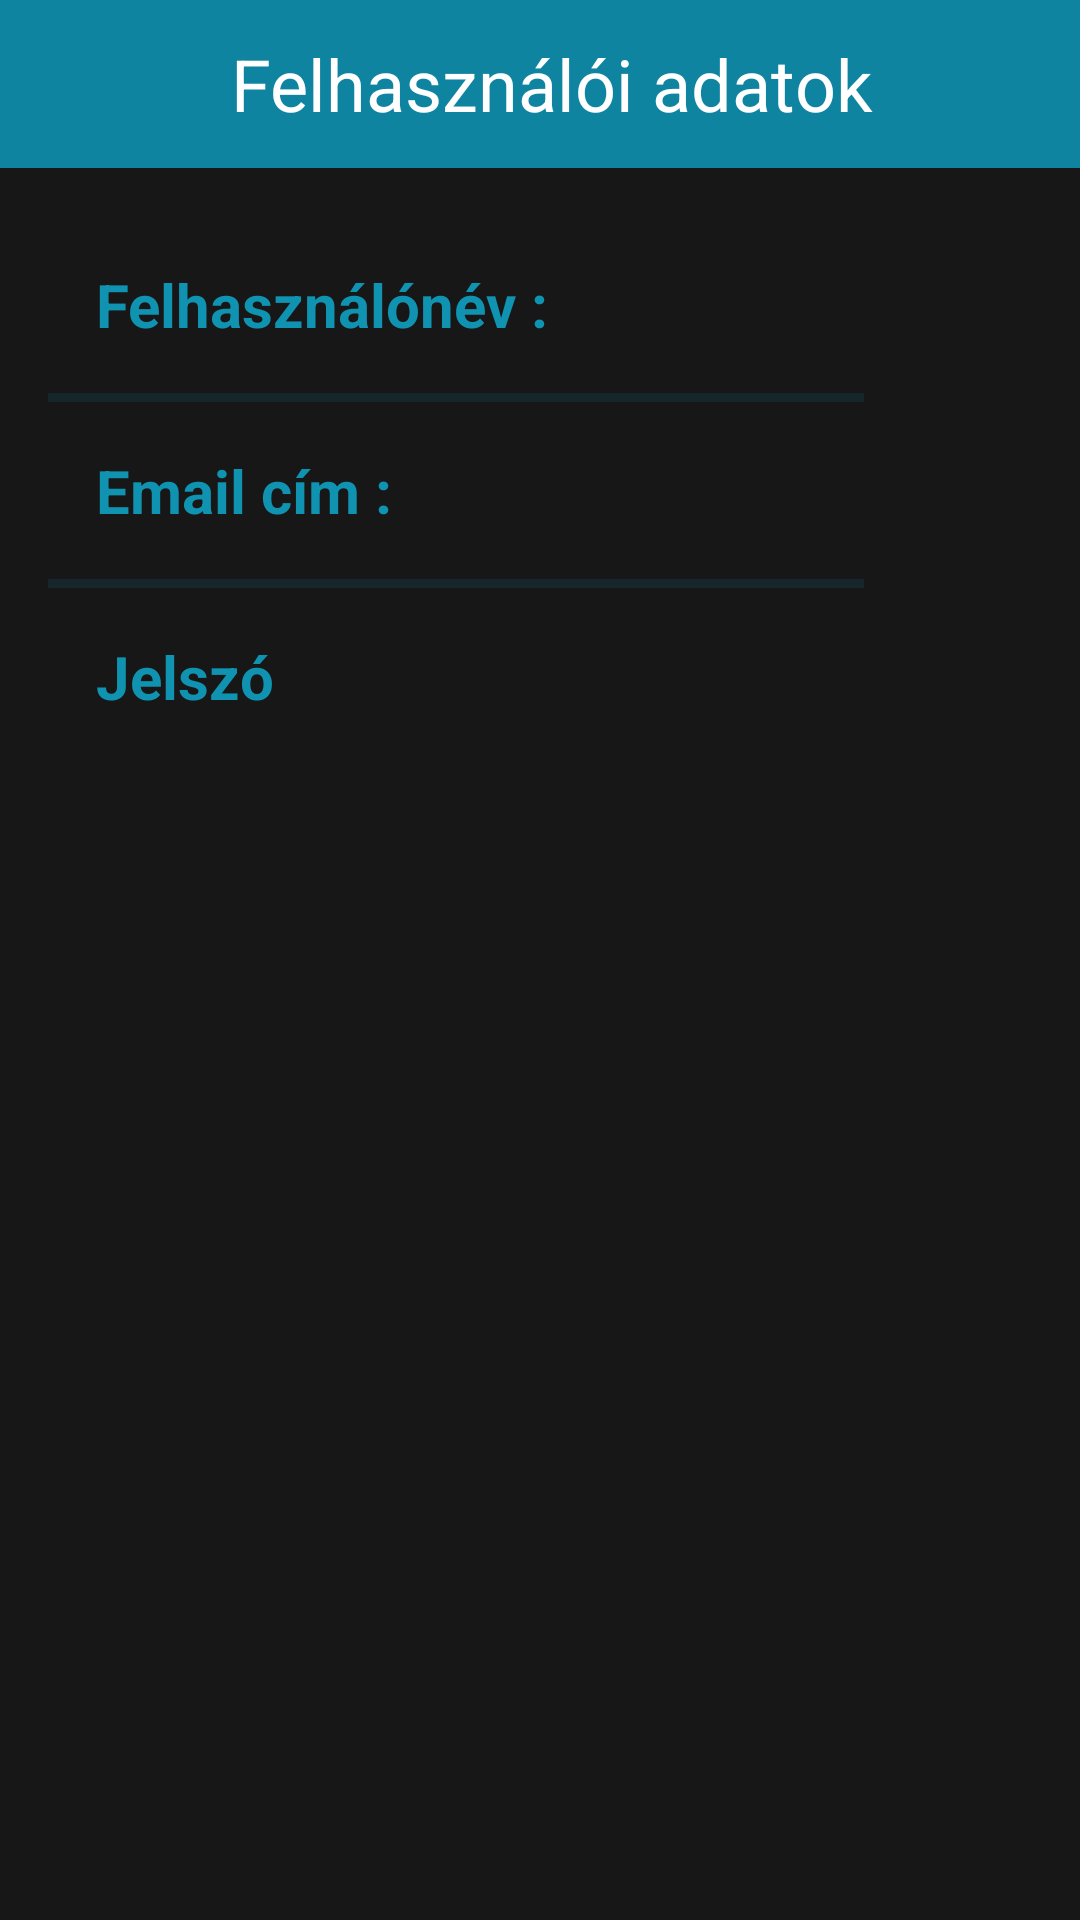

Android layout source for this screen:
<!-- AndroidManifest.xml: application theme AppTheme -->
<!-- res/layout/fragment_user_data.xml -->
<?xml version="1.0" encoding="utf-8"?>
<androidx.constraintlayout.widget.ConstraintLayout xmlns:android="http://schemas.android.com/apk/res/android"
    xmlns:app="http://schemas.android.com/apk/res-auto"
    xmlns:tools="http://schemas.android.com/tools"
    android:id="@+id/blankFragmentRoot"
    android:layout_width="match_parent"
    android:layout_height="match_parent"
    android:background="@color/darkGray">

    <androidx.appcompat.widget.Toolbar
        android:id="@+id/userDataToolbar"
        android:layout_width="match_parent"
        android:layout_height="wrap_content"
        android:background="@color/blue"
        app:layout_constraintStart_toStartOf="parent"
        app:layout_constraintTop_toTopOf="parent">

        <androidx.constraintlayout.widget.ConstraintLayout
            android:layout_width="match_parent"
            android:layout_height="match_parent">

            <TextView
                android:id="@+id/userDataTitle"
                android:layout_width="wrap_content"
                android:layout_height="wrap_content"
                android:text="@string/user_data_page_title"
                android:textColor="@color/white"
                android:textSize="24sp"
                app:layout_constraintBottom_toBottomOf="parent"
                app:layout_constraintEnd_toEndOf="@+id/userDataLogout"
                app:layout_constraintStart_toStartOf="parent"
                app:layout_constraintTop_toTopOf="parent" />

            <ImageView
                android:id="@+id/userDataLogout"
                android:layout_width="24dp"
                android:layout_height="24dp"
                android:layout_marginEnd="@dimen/margin_small"
                android:src="@drawable/icon_logout"
                app:layout_constraintBottom_toBottomOf="parent"
                app:layout_constraintEnd_toEndOf="parent"
                app:layout_constraintTop_toTopOf="parent"
                app:tint="@color/white"
                tools:ignore="ContentDescription" />
        </androidx.constraintlayout.widget.ConstraintLayout>
    </androidx.appcompat.widget.Toolbar>

    <TextView
        android:id="@+id/userDataUsernameName"
        android:layout_width="wrap_content"
        android:layout_height="wrap_content"
        android:layout_marginStart="@dimen/margin_large"
        android:layout_marginTop="@dimen/margin_large"
        android:text="@string/user_data_username"
        android:textColor="@color/colorPrimary"
        android:textSize="20sp"
        android:textStyle="bold"
        app:layout_constraintStart_toStartOf="parent"
        app:layout_constraintTop_toBottomOf="@+id/userDataToolbar" />

    <TextView
        android:id="@+id/userDataUsername"
        android:layout_width="wrap_content"
        android:layout_height="wrap_content"
        android:layout_marginStart="@dimen/margin_small"
        android:layout_marginTop="@dimen/margin_large"
        android:textColor="@color/colorPrimary"
        android:textSize="20sp"
        app:layout_constraintEnd_toEndOf="parent"
        app:layout_constraintHorizontal_bias="0"
        app:layout_constraintStart_toEndOf="@id/userDataUsernameName"
        app:layout_constraintTop_toBottomOf="@+id/userDataToolbar"
        tools:text="username" />

    <ImageButton
        android:id="@+id/userDataEditUsernameButton"
        android:layout_width="40dp"
        android:layout_height="40dp"
        android:layout_margin="@dimen/margin_normal"
        android:background="@drawable/background_round_button_with_stroke"
        android:contentDescription="Edit username icon"
        android:padding="8dp"
        android:scaleType="fitCenter"
        android:src="@drawable/icon_edit"
        android:tint="@color/colorPrimary"
        app:layout_constraintBottom_toBottomOf="@id/userDataUsernameName"
        app:layout_constraintTop_toTopOf="@id/userDataUsernameName"
        app:layout_constraintEnd_toEndOf="parent"
        tools:ignore="HardcodedText" />

    <View
        android:id="@+id/divider1"
        android:layout_width="0dp"
        android:layout_height="3dp"
        android:layout_marginStart="@dimen/margin_normal"
        android:layout_marginTop="@dimen/margin_normal"
        android:layout_marginEnd="@dimen/margin_normal"
        android:background="?android:attr/listDivider"
        android:backgroundTint="@color/colorPrimary"
        android:foregroundTint="@color/colorPrimary"
        app:layout_constraintTop_toBottomOf="@+id/userDataUsernameName"
        app:layout_constraintEnd_toStartOf="@id/userDataEditUsernameButton"
        app:layout_constraintStart_toStartOf="parent"
        tools:layout_editor_absoluteY="20dp" />

    <TextView
        android:id="@+id/userDataEmailName"
        android:layout_width="wrap_content"
        android:layout_height="wrap_content"
        android:layout_marginStart="@dimen/margin_large"
        android:layout_marginTop="@dimen/margin_normal"
        android:text="@string/user_data_email"
        android:textColor="@color/colorPrimary"
        android:textSize="20sp"
        android:textStyle="bold"
        app:layout_constraintStart_toStartOf="parent"
        app:layout_constraintTop_toBottomOf="@+id/divider1" />

    <TextView
        android:id="@+id/userDataEmail"
        android:layout_width="wrap_content"
        android:layout_height="wrap_content"
        android:layout_marginStart="@dimen/margin_small"
        android:layout_marginTop="@dimen/margin_normal"
        android:textColor="@color/colorPrimary"
        android:textSize="20sp"
        app:layout_constraintEnd_toEndOf="parent"
        app:layout_constraintHorizontal_bias="0"
        app:layout_constraintStart_toEndOf="@id/userDataEmailName"
        app:layout_constraintTop_toBottomOf="@+id/divider1"
        tools:text="email" />

    <ImageButton
        android:id="@+id/userDataEditEmailButton"
        android:layout_width="40dp"
        android:layout_height="40dp"
        android:layout_margin="@dimen/margin_normal"
        android:background="@drawable/background_round_button_with_stroke"
        android:contentDescription="Edit email icon"
        android:padding="8dp"
        android:scaleType="fitCenter"
        android:src="@drawable/icon_edit"
        android:tint="@color/colorPrimary"
        app:layout_constraintBottom_toBottomOf="@id/userDataEmailName"
        app:layout_constraintTop_toTopOf="@id/userDataEmailName"
        app:layout_constraintEnd_toEndOf="parent"
        tools:ignore="HardcodedText" />

    <View
        android:id="@+id/divider2"
        android:layout_width="0dp"
        android:layout_height="3dp"
        android:layout_marginStart="@dimen/margin_normal"
        android:layout_marginTop="@dimen/margin_normal"
        android:layout_marginEnd="@dimen/margin_normal"
        android:background="?android:attr/listDivider"
        android:backgroundTint="@color/colorPrimary"
        android:foregroundTint="@color/colorPrimary"
        app:layout_constraintTop_toBottomOf="@+id/userDataEmailName"
        app:layout_constraintEnd_toStartOf="@id/userDataEditEmailButton"
        app:layout_constraintStart_toStartOf="parent"
        tools:layout_editor_absoluteY="20dp" />

    <TextView
        android:id="@+id/userDataPasswordName"
        android:layout_width="wrap_content"
        android:layout_height="wrap_content"
        android:layout_marginStart="@dimen/margin_large"
        android:layout_marginTop="@dimen/margin_normal"
        android:text="@string/user_data_password"
        android:textColor="@color/colorPrimary"
        android:textSize="20sp"
        android:textStyle="bold"
        app:layout_constraintStart_toStartOf="parent"
        app:layout_constraintTop_toBottomOf="@+id/divider2" />

    <ImageButton
        android:id="@+id/userDataEditPasswordButton"
        android:layout_width="40dp"
        android:layout_height="40dp"
        android:layout_margin="@dimen/margin_normal"
        android:background="@drawable/background_round_button_with_stroke"
        android:contentDescription="Edit password icon"
        android:padding="8dp"
        android:scaleType="fitCenter"
        android:src="@drawable/icon_edit"
        android:tint="@color/colorPrimary"
        app:layout_constraintBottom_toBottomOf="@id/userDataPasswordName"
        app:layout_constraintTop_toTopOf="@id/userDataPasswordName"
        app:layout_constraintEnd_toEndOf="parent"
        tools:ignore="HardcodedText" />

    <LinearLayout
        android:id="@+id/userDataEditFeedbackContainer"
        android:layout_width="wrap_content"
        android:layout_height="wrap_content"
        android:layout_marginStart="@dimen/margin_large"
        android:layout_marginTop="@dimen/margin_normal"
        android:layout_marginEnd="@dimen/margin_large"
        android:layout_marginBottom="@dimen/margin_extra_large"
        android:background="@color/colorAccent"
        app:layout_constraintEnd_toEndOf="parent"
        app:layout_constraintStart_toStartOf="parent"
        app:layout_constraintBottom_toBottomOf="parent">

        <TextView
            android:id="@+id/userDataEditFeedback"
            android:layout_width="match_parent"
            android:layout_height="wrap_content"
            android:textColor="@color/white" />
    </LinearLayout>

    <View
        android:id="@+id/divider3"
        android:layout_width="0dp"
        android:layout_height="3dp"
        android:layout_marginStart="@dimen/margin_normal"
        android:layout_marginTop="@dimen/margin_extra_large"
        android:layout_marginEnd="@dimen/margin_normal"
        android:background="?android:attr/listDivider"
        android:backgroundTint="@color/colorPrimary"
        android:foregroundTint="@color/colorPrimary"
        app:layout_constraintTop_toBottomOf="@+id/userDataPasswordName"
        app:layout_constraintEnd_toEndOf="parent"
        app:layout_constraintStart_toStartOf="parent"
        tools:layout_editor_absoluteY="20dp"
        android:visibility="gone" />

    <TextView
        android:id="@+id/userDataAdmin"
        android:layout_width="wrap_content"
        android:layout_height="wrap_content"
        android:layout_marginStart="@dimen/margin_large"
        android:layout_marginTop="@dimen/margin_normal"
        android:text="@string/user_data_admin"
        android:textColor="@color/colorPrimary"
        android:textSize="20sp"
        android:textStyle="bold"
        app:layout_constraintStart_toStartOf="parent"
        app:layout_constraintTop_toBottomOf="@+id/divider3"
        android:visibility="gone" />

    <Button
        android:id="@+id/userDataShowUsersButton"
        android:layout_width="wrap_content"
        android:layout_height="wrap_content"
        android:layout_marginStart="@dimen/margin_large"
        android:layout_marginTop="@dimen/margin_large"
        android:layout_marginEnd="@dimen/margin_normal"
        android:background="@color/blue"
        android:shadowColor="@color/colorAccent"
        android:text="@string/user_data_admin_show_all_users"
        android:textColor="@color/white"
        app:layout_constraintStart_toStartOf="parent"
        app:layout_constraintTop_toBottomOf="@+id/userDataAdmin"
        android:visibility="gone" />
</androidx.constraintlayout.widget.ConstraintLayout>
<!-- resources referenced by this layout -->
<resources>
  <color name="blue">#0E84A0</color>
  <color name="colorAccent">#950202</color>
  <color name="colorPrimary">#1092B1</color>
  <color name="darkGray">#171717</color>
  <color name="white">#ffffff</color>
  <dimen name="margin_extra_large">64dp</dimen>
  <dimen name="margin_large">32dp</dimen>
  <dimen name="margin_normal">16dp</dimen>
  <dimen name="margin_small">8dp</dimen>
  <!-- drawable background_round_button_with_stroke (drawable) -->
  <?xml version="1.0" encoding="utf-8"?>
  <shape xmlns:android="http://schemas.android.com/apk/res/android"
      android:shape="oval">
      <stroke
          android:color="@color/colorPrimary"
          android:width="2dp" />
      <gradient
          android:startColor="@color/colorPrimaryDark"
          android:endColor="@color/black"
          android:angle="270" />
  </shape>
  <string name="user_data_admin">Admin felület</string>
  <string name="user_data_admin_show_all_users">Összes felhasználó</string>
  <string name="user_data_email">Email cím :</string>
  <string name="user_data_page_title">Felhasználói adatok</string>
  <string name="user_data_password">Jelszó</string>
  <string name="user_data_username">Felhasználónév :</string>
  <style name="AppTheme" parent="Theme.MaterialComponents.Light.NoActionBar">
          
          <item name="colorPrimary">@color/colorPrimary</item>
          <item name="colorPrimaryDark">@color/colorPrimaryDark</item>
          <item name="colorAccent">@color/colorAccent</item>
      </style>
  <color name="colorPrimaryDark">#09475C</color>
  <color name="black">#000000</color>
</resources>
